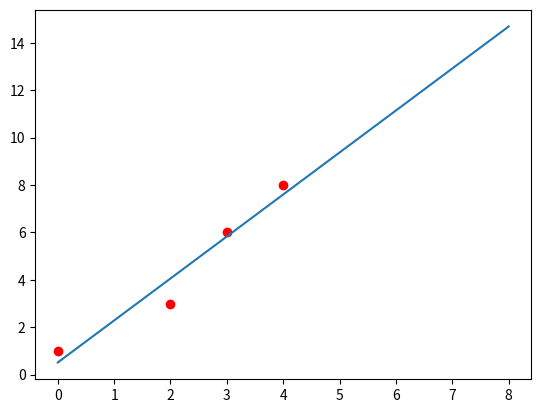

This figure's Python source:
import numpy
import matplotlib.pyplot as plt

# theta: m (slope) and b (intercept)
m = 62.0 / 35.0
b = 18.0 / 35.0

# x coordinate of the fit line 
sample_x = numpy.linspace(0, 8, 8)
sample_y = []

# y coordinate of the fit line 
for i in range(8):
	sample_y.append(m * sample_x[i] + b)


#Plot the date sets
plt.plot([0,2,3,4],[1,3,6,8],'ro')
#Plot the fit line 
plt.plot(sample_x, sample_x * m + b)
#Show the plot 
plt.show()
